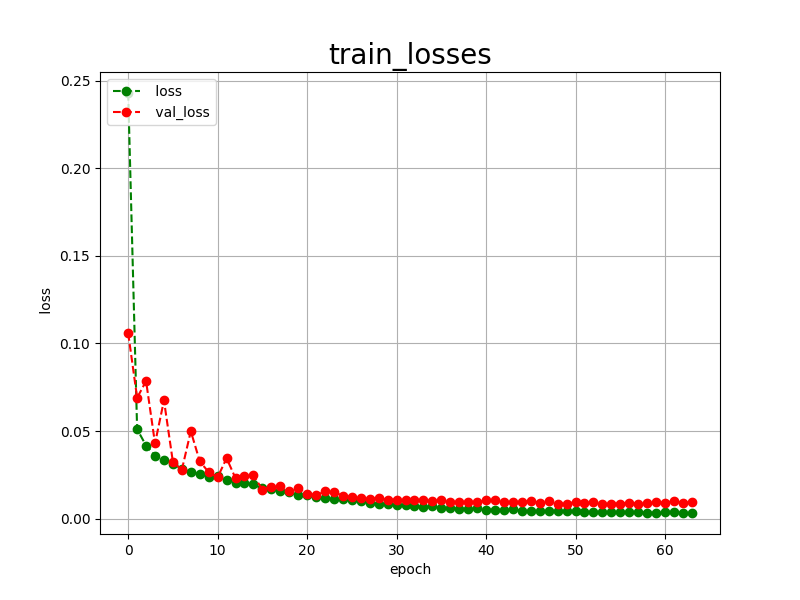

Values plotted in this chart, from the file beside it:
epoch, loss, val_loss
0, 0.2430, 0.1059
1, 0.0510, 0.0690
2, 0.0417, 0.0785
3, 0.0360, 0.0429
4, 0.0334, 0.0675
5, 0.0311, 0.0323
6, 0.0285, 0.0279
7, 0.0264, 0.0499
8, 0.0254, 0.0327
9, 0.0240, 0.0265
10, 0.0245, 0.0236
11, 0.0223, 0.0345
12, 0.0206, 0.0230
13, 0.0201, 0.0241
14, 0.0195, 0.0247
15, 0.0172, 0.0166
16, 0.0167, 0.0183
17, 0.0157, 0.0187
18, 0.0151, 0.0158
19, 0.0136, 0.0176
20, 0.0137, 0.0142
21, 0.0122, 0.0133
22, 0.0117, 0.0155
23, 0.0113, 0.0150
24, 0.0110, 0.0131
25, 0.0108, 0.0124
26, 0.0100, 0.0117
27, 0.0089, 0.0113
28, 0.0086, 0.0118
29, 0.0083, 0.0107
30, 0.0080, 0.0109
31, 0.0075, 0.0107
32, 0.0072, 0.0108
33, 0.0066, 0.0105
34, 0.0071, 0.0099
35, 0.0062, 0.0106
36, 0.0058, 0.0097
37, 0.0056, 0.0092
38, 0.0055, 0.0093
39, 0.0058, 0.0092
40, 0.0051, 0.0104
41, 0.0051, 0.0105
42, 0.0048, 0.0094
43, 0.0052, 0.0092
44, 0.0045, 0.0093
45, 0.0044, 0.0102
46, 0.0042, 0.0090
47, 0.0044, 0.0101
48, 0.0042, 0.0086
49, 0.0041, 0.0086
50, 0.0043, 0.0094
51, 0.0038, 0.0087
52, 0.0038, 0.0093
53, 0.0038, 0.0083
54, 0.0036, 0.0085
55, 0.0037, 0.0086
56, 0.0035, 0.0091
57, 0.0037, 0.0085
58, 0.0034, 0.0088
59, 0.0033, 0.0093
... 4 more rows
